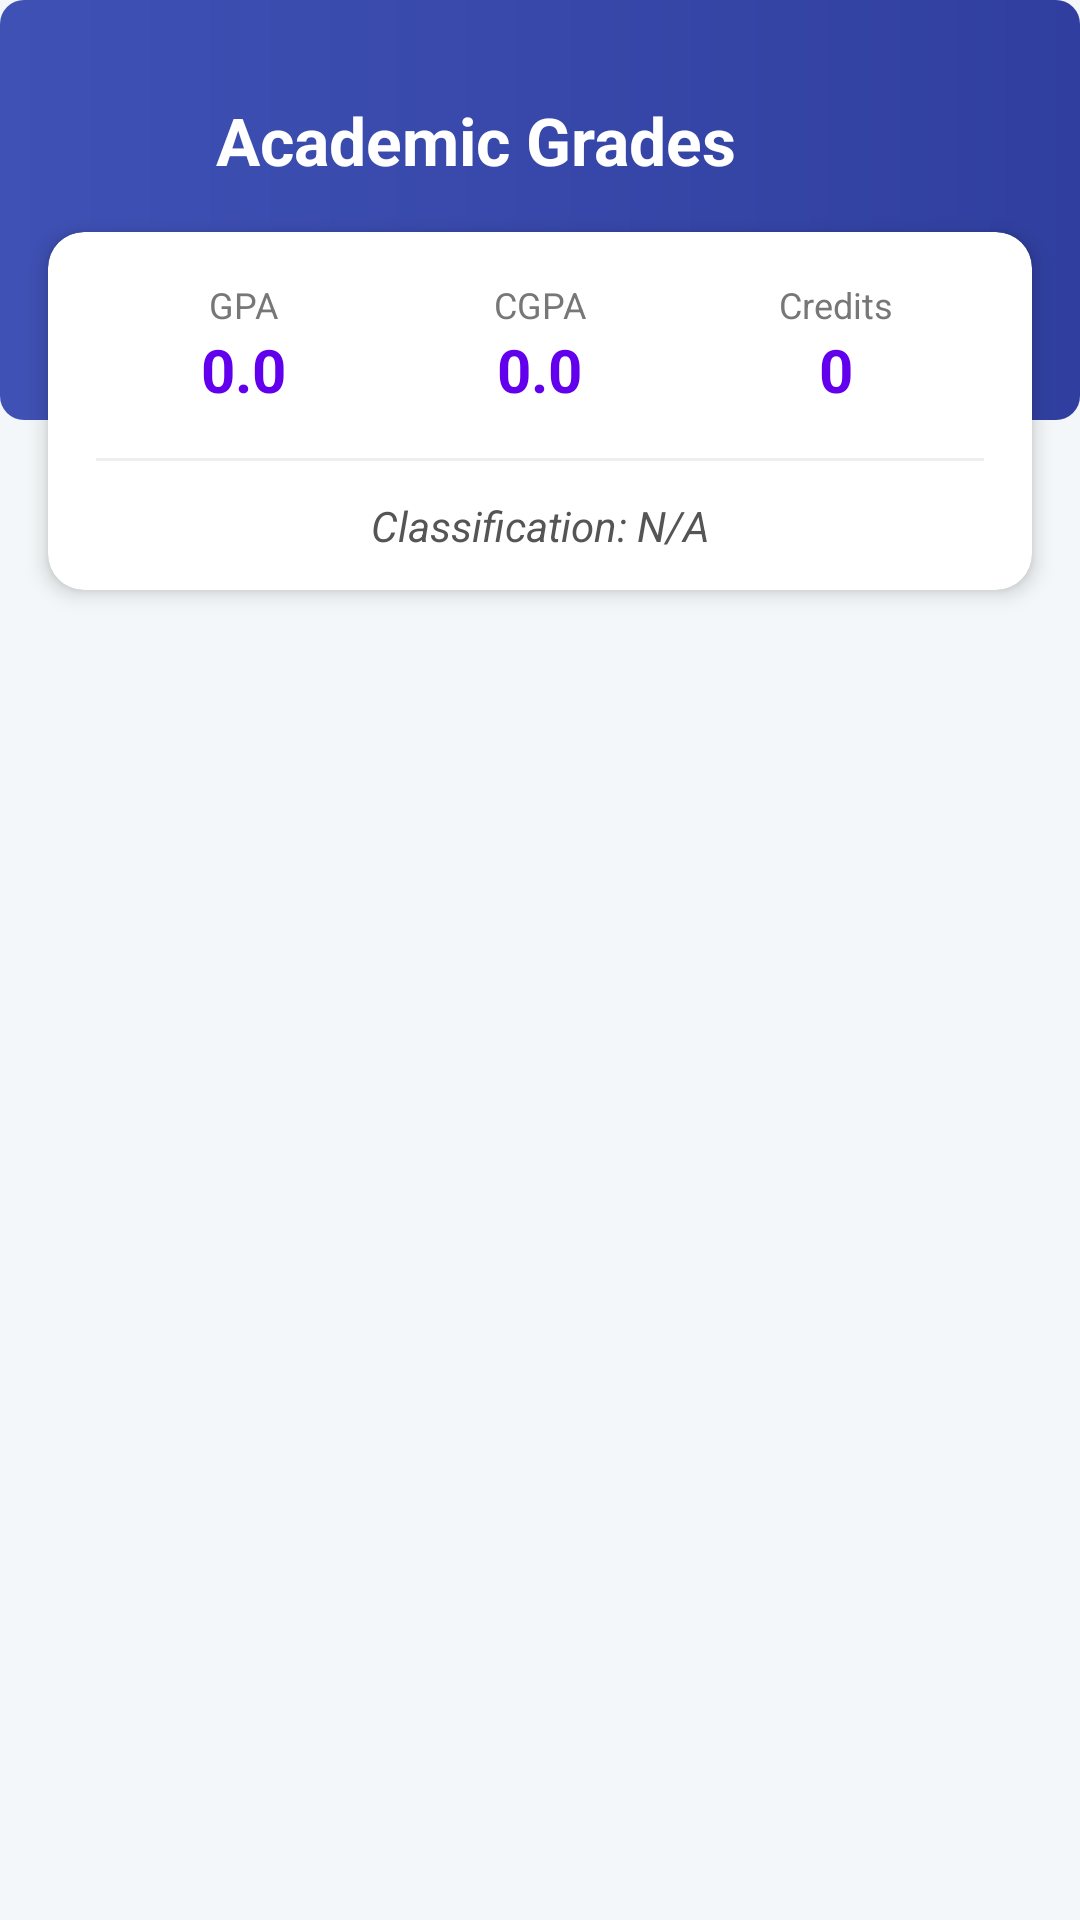

Produce the Android XML layout that renders to this screen, including the resource entries it uses.
<!-- AndroidManifest.xml: application theme Theme.StudentRegistrationPortal -->
<!-- res/layout/activity_grades.xml -->
<?xml version="1.0" encoding="utf-8"?>

<androidx.constraintlayout.widget.ConstraintLayout xmlns:android="http://schemas.android.com/apk/res/android"
    xmlns:app="http://schemas.android.com/apk/res-auto"
    xmlns:tools="http://schemas.android.com/tools"
    android:layout_width="match_parent"
    android:layout_height="match_parent"
    android:background="#F4F7F9">

    
    <View
        android:id="@+id/headerBackground"
        android:layout_width="match_parent"
        android:layout_height="140dp"
        android:background="@drawable/gradient_header"
        app:layout_constraintTop_toTopOf="parent" />

    <ImageButton
        android:id="@+id/btnBack"
        android:layout_width="48dp"
        android:layout_height="48dp"
        android:layout_marginTop="24dp"
        android:layout_marginStart="16dp"
        android:background="?android:attr/selectableItemBackgroundBorderless"
        android:src="@drawable/ic_menu_white"
        android:rotation="180"
        app:tint="@android:color/white"
        app:layout_constraintTop_toTopOf="parent"
        app:layout_constraintStart_toStartOf="parent"
        android:contentDescription="Back" />

    <TextView
        android:id="@+id/tvTitle"
        android:layout_width="wrap_content"
        android:layout_height="wrap_content"
        android:text="Academic Grades"
        android:textColor="@android:color/white"
        android:textSize="22sp"
        android:textStyle="bold"
        android:layout_marginTop="32dp"
        android:layout_marginStart="8dp"
        app:layout_constraintTop_toTopOf="parent"
        app:layout_constraintStart_toEndOf="@id/btnBack" />

    <ImageButton
        android:id="@+id/btnDownloadReport"
        android:layout_width="48dp"
        android:layout_height="48dp"
        android:layout_marginTop="24dp"
        android:layout_marginEnd="16dp"
        android:background="?android:attr/selectableItemBackgroundBorderless"
        android:src="@drawable/ic_menu_white"
        app:tint="@android:color/white"
        app:layout_constraintTop_toTopOf="parent"
        app:layout_constraintEnd_toEndOf="parent"
        android:contentDescription="Download Report" />

    <androidx.cardview.widget.CardView
        android:id="@+id/cvStats"
        android:layout_width="match_parent"
        android:layout_height="wrap_content"
        android:layout_marginHorizontal="16dp"
        app:cardCornerRadius="12dp"
        app:cardElevation="4dp"
        app:layout_constraintTop_toBottomOf="@id/tvTitle"
        android:layout_marginTop="16dp">

        <LinearLayout
            android:layout_width="match_parent"
            android:layout_height="wrap_content"
            android:orientation="vertical">

            <LinearLayout
                android:id="@+id/llStats"
                android:layout_width="match_parent"
                android:layout_height="wrap_content"
                android:orientation="horizontal"
                android:padding="16dp"
                android:baselineAligned="false">

                <LinearLayout
                    android:layout_width="0dp"
                    android:layout_height="wrap_content"
                    android:layout_weight="1"
                    android:orientation="vertical"
                    android:gravity="center">
                    <TextView
                        android:layout_width="wrap_content"
                        android:layout_height="wrap_content"
                        android:text="@string/gpa"
                        android:textSize="12sp"
                        android:textColor="#777777"/>
                    <TextView
                        android:id="@+id/tvGPA"
                        android:layout_width="wrap_content"
                        android:layout_height="wrap_content"
                        android:text="0.0"
                        android:textSize="20sp"
                        android:textColor="@color/colorPrimary"
                        android:textStyle="bold"/>
                </LinearLayout>

                <LinearLayout
                    android:layout_width="0dp"
                    android:layout_height="wrap_content"
                    android:layout_weight="1"
                    android:orientation="vertical"
                    android:gravity="center">
                    <TextView
                        android:layout_width="wrap_content"
                        android:layout_height="wrap_content"
                        android:text="@string/cgpa"
                        android:textSize="12sp"
                        android:textColor="#777777"/>
                    <TextView
                        android:id="@+id/tvCGPA"
                        android:layout_width="wrap_content"
                        android:layout_height="wrap_content"
                        android:text="0.0"
                        android:textSize="20sp"
                        android:textColor="@color/colorPrimary"
                        android:textStyle="bold"/>
                </LinearLayout>

                <LinearLayout
                    android:layout_width="0dp"
                    android:layout_height="wrap_content"
                    android:layout_weight="1"
                    android:orientation="vertical"
                    android:gravity="center">
                    <TextView
                        android:layout_width="wrap_content"
                        android:layout_height="wrap_content"
                        android:text="@string/credits"
                        android:textSize="12sp"
                        android:textColor="#777777"/>
                    <TextView
                        android:id="@+id/tvTotalCredits"
                        android:layout_width="wrap_content"
                        android:layout_height="wrap_content"
                        android:text="0"
                        android:textSize="20sp"
                        android:textColor="@color/colorPrimary"
                        android:textStyle="bold"/>
                </LinearLayout>
            </LinearLayout>

            <View
                android:layout_width="match_parent"
                android:layout_height="1dp"
                android:background="#EEEEEE"
                android:layout_marginHorizontal="16dp"/>

            <TextView
                android:id="@+id/tvClassification"
                android:layout_width="match_parent"
                android:layout_height="wrap_content"
                android:padding="12dp"
                android:gravity="center"
                android:text="Classification: N/A"
                android:textColor="#555555"
                android:textStyle="italic"
                android:textSize="14sp"/>
        </LinearLayout>
    </androidx.cardview.widget.CardView>

    <androidx.recyclerview.widget.RecyclerView
        android:id="@+id/rvGrades"
        android:layout_width="match_parent"
        android:layout_height="0dp"
        app:layout_constraintTop_toBottomOf="@id/cvStats"
        app:layout_constraintBottom_toBottomOf="parent"
        android:padding="8dp"
        android:clipToPadding="false"
        tools:listitem="@layout/item_grade" />

    <TextView
        android:id="@+id/tvEmpty"
        android:layout_width="wrap_content"
        android:layout_height="wrap_content"
        android:text="No grades available"
        android:visibility="gone"
        app:layout_constraintBottom_toBottomOf="parent"
        app:layout_constraintEnd_toEndOf="parent"
        app:layout_constraintStart_toStartOf="parent"
        app:layout_constraintTop_toBottomOf="@+id/cvStats" />

    <ProgressBar
        android:id="@+id/progressBar"
        android:layout_width="wrap_content"
        android:layout_height="wrap_content"
        android:visibility="gone"
        app:layout_constraintBottom_toBottomOf="parent"
        app:layout_constraintEnd_toEndOf="parent"
        app:layout_constraintStart_toStartOf="parent"
        app:layout_constraintTop_toBottomOf="@+id/cvStats" />

</androidx.constraintlayout.widget.ConstraintLayout>
<!-- res/layout/item_grade.xml (included above) -->
<?xml version="1.0" encoding="utf-8"?>

<androidx.cardview.widget.CardView xmlns:android="http://schemas.android.com/apk/res/android"
    xmlns:app="http://schemas.android.com/apk/res-auto"
    android:layout_width="match_parent"
    android:layout_height="wrap_content"
    android:layout_margin="8dp"
    app:cardCornerRadius="8dp"
    app:cardElevation="4dp">

    <androidx.constraintlayout.widget.ConstraintLayout
        android:layout_width="match_parent"
        android:layout_height="wrap_content"
        android:padding="16dp">

        <TextView
            android:id="@+id/tvCourseName"
            android:layout_width="0dp"
            android:layout_height="wrap_content"
            android:textSize="18sp"
            android:textStyle="bold"
            app:layout_constraintStart_toStartOf="parent"
            app:layout_constraintTop_toTopOf="parent"
            app:layout_constraintEnd_toStartOf="@+id/tvGrade"/>

        <TextView
            android:id="@+id/tvCourseCode"
            android:layout_width="wrap_content"
            android:layout_height="wrap_content"
            android:textColor="@android:color/darker_gray"
            app:layout_constraintStart_toStartOf="parent"
            app:layout_constraintTop_toBottomOf="@+id/tvCourseName"/>

        <TextView
            android:id="@+id/tvGrade"
            android:layout_width="wrap_content"
            android:layout_height="wrap_content"
            android:textSize="24sp"
            android:textStyle="bold"
            android:textColor="@android:color/holo_green_dark"
            app:layout_constraintEnd_toEndOf="parent"
            app:layout_constraintTop_toTopOf="parent"
            app:layout_constraintBottom_toBottomOf="parent"/>

        <LinearLayout
            android:layout_width="0dp"
            android:layout_height="wrap_content"
            android:orientation="horizontal"
            android:layout_marginTop="8dp"
            app:layout_constraintStart_toStartOf="parent"
            app:layout_constraintTop_toBottomOf="@+id/tvCourseCode"
            app:layout_constraintEnd_toStartOf="@+id/tvGrade">

            <TextView
                android:id="@+id/tvScore"
                android:layout_width="wrap_content"
                android:layout_height="wrap_content"
                android:layout_marginEnd="16dp"/>

            <TextView
                android:id="@+id/tvCreditHours"
                android:layout_width="wrap_content"
                android:layout_height="wrap_content"
                android:layout_marginEnd="16dp"/>

            <TextView
                android:id="@+id/tvGradePoint"
                android:layout_width="wrap_content"
                android:layout_height="wrap_content"/>

        </LinearLayout>

    </androidx.constraintlayout.widget.ConstraintLayout>
</androidx.cardview.widget.CardView>
<!-- resources referenced by this layout -->
<resources>
  <!-- drawable gradient_header (drawable) -->
  <?xml version="1.0" encoding="utf-8"?>
  
  <shape xmlns:android="http://schemas.android.com/apk/res/android">
      <gradient
          android:startColor="#3F51B5"
          android:endColor="#303F9F"
          android:angle="0"/>
      <corners android:radius="8dp"/>
  </shape>
  <string name="cgpa">CGPA</string>
  <string name="credits">Credits</string>
  <string name="gpa">GPA</string>
  <style name="Theme.StudentRegistrationPortal" parent="Base.Theme.StudentRegistrationPortal" />
  <style name="Base.Theme.StudentRegistrationPortal" parent="Theme.Material3.DayNight.NoActionBar">
          
          
      </style>
  <!-- not gathered from this repository: default colours our renderer supplied (Android Studio template values) -->
  <color name="colorPrimary">#FF6200EE</color>
</resources>
